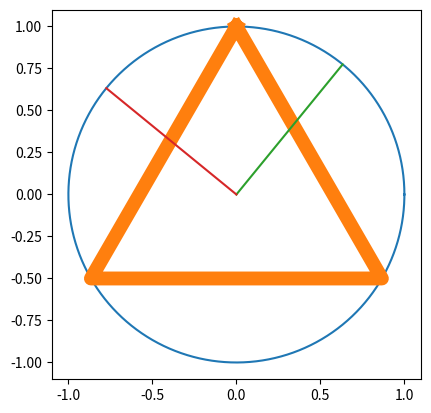

Write the Python code that produced this figure.
import numpy as np
import matplotlib.pyplot as plt

 
theta = np.linspace( 0 , 2 * np.pi , 1000 )
 
radius = 1
 
a = radius * np.cos( theta )
b = radius * np.sin( theta )
 
figure, axes = plt.subplots( 1 )
 
axes.plot( a, b)
axes.set_aspect( 1 )

t = np.array([0, 2*np.pi/3, 4*np.pi / 3,0])
x = np.sin(t)
y = np.cos(t)

axes.plot(x,y,linewidth=10)
sum = 0
count = 0
for i in range(0,100):
    first_point = 2 * np.pi * np.random.random_sample()
    second_point = 2 * np.pi * np.random.random_sample()
    e = np.array([np.cos(first_point),np.cos(second_point)])
    f = np.array([np.sin(first_point),np.sin(second_point)])
    #axes.plot(e, f)
    if ((e[0] - e[1]) ** 2 + (f[0] - f[1]) ** 2) ** 0.5 > radius * 3 ** 0.5:
        count += 1
    sum += 1
    


print("Probability for the 1st case is %.4f" % (count / sum))

for i in range(1):
    new_point_for_radius = np.random.random_sample() * 2*np.pi
    x = np.cos(new_point_for_radius)
    y = np.sin(new_point_for_radius)
    v = np.array([-y,x])
    norm_vector = v / radius
    axes.plot([0, x], [0, y])
    axes.plot([0, norm_vector[0]], [0, norm_vector[1]])
    
    
plt.show()

